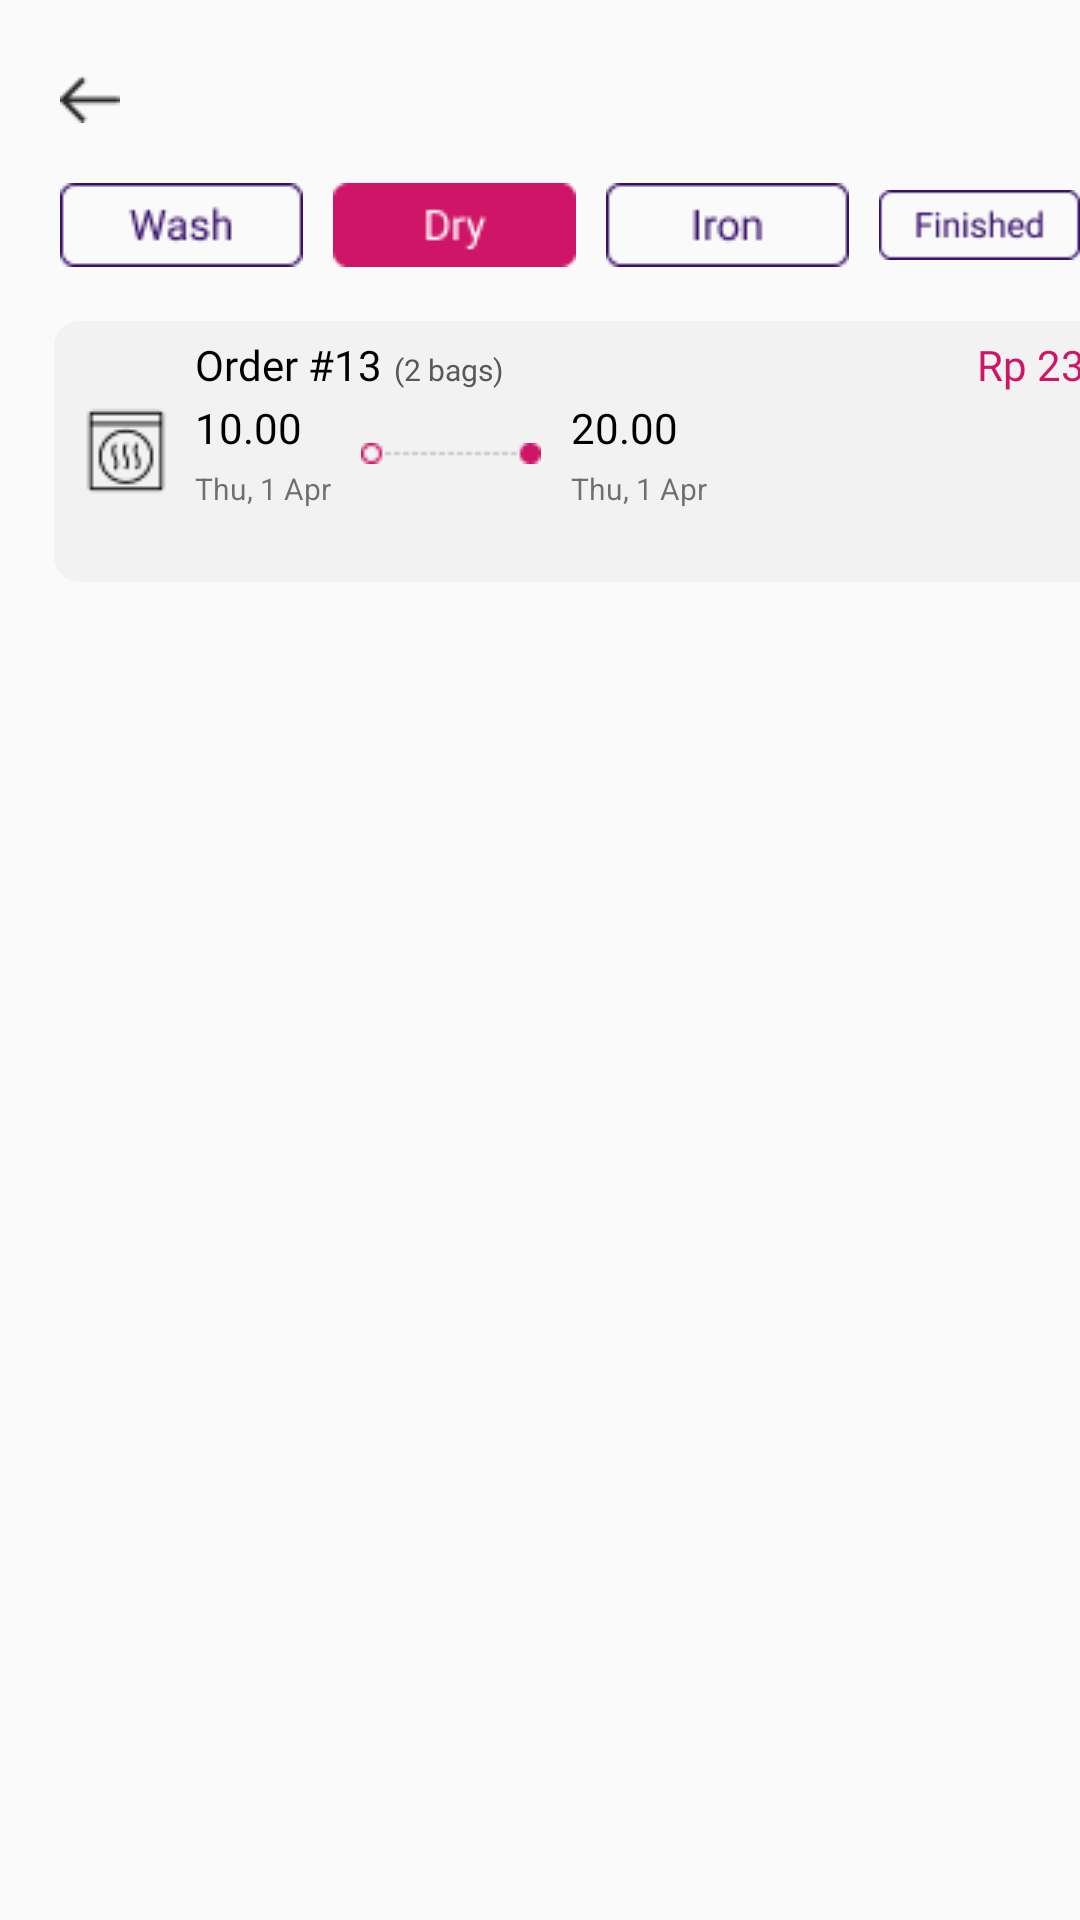

Android layout source for this screen:
<!-- AndroidManifest.xml: application theme Theme.FE_IMPAL -->
<!-- res/layout/activity_dry_history.xml -->
<?xml version="1.0" encoding="utf-8"?>
<RelativeLayout xmlns:android="http://schemas.android.com/apk/res/android"
    xmlns:app="http://schemas.android.com/apk/res-auto"
    xmlns:tools="http://schemas.android.com/tools"
    android:layout_width="match_parent"
    android:layout_height="match_parent"
    tools:context=".Dry_history">

    <ImageView
        android:id="@+id/backrow"
        android:layout_width="wrap_content"
        android:layout_height="wrap_content"
        android:layout_gravity="left"
        android:paddingTop="5dp"
        android:layout_marginTop="20dp"
        android:layout_marginStart="20dp"
        app:srcCompat="@drawable/back" />

    <LinearLayout
        android:id="@+id/historybtn"
        android:layout_width="match_parent"
        android:layout_height="wrap_content"
        android:layout_marginTop="10dp"
        android:layout_marginStart="20dp"
        android:paddingVertical="10dp"
        android:layout_below="@+id/backrow">

        <ImageView
            android:id="@+id/wash"
            android:layout_width="wrap_content"
            android:layout_height="wrap_content"
            android:src="@drawable/washhstry"/>

        <ImageView
            android:layout_width="wrap_content"
            android:layout_height="wrap_content"
            android:layout_marginStart="10dp"
            android:src="@drawable/drybtn"/>

        <ImageView
            android:id="@+id/iron"
            android:layout_width="wrap_content"
            android:layout_height="wrap_content"
            android:layout_marginStart="10dp"
            android:src="@drawable/ironhstry"/>

        <ImageView
            android:id="@+id/finish"
            android:layout_width="wrap_content"
            android:layout_height="wrap_content"
            android:layout_marginStart="10dp"
            android:src="@drawable/finishhstry"/>
    </LinearLayout>



    <LinearLayout
        android:id="@+id/card"
        android:layout_width="match_parent"
        android:layout_height="wrap_content"
        android:layout_below="@+id/historybtn"
        android:layout_marginTop="8dp"
        android:layout_marginStart="18dp">
        <LinearLayout
            android:id="@+id/historydrying"
            android:layout_width="380dp"
            android:layout_height="87dp"
            android:paddingHorizontal="5dp"
            android:paddingVertical="5dp"

            android:background="@drawable/outlinebtn"
            android:backgroundTint="@color/grey_box">

            <ImageView
                android:layout_width="wrap_content"
                android:layout_height="wrap_content"
                android:layout_gravity="center"
                android:layout_marginStart="4dp"
                android:src="@drawable/drying"/>

            <LinearLayout
                android:layout_width="wrap_content"
                android:layout_height="wrap_content"
                android:layout_marginStart="8dp"
                android:orientation="vertical">

                <LinearLayout
                    android:layout_width="wrap_content"
                    android:layout_height="wrap_content">
                    <TextView
                        android:layout_width="wrap_content"
                        android:layout_height="wrap_content"
                        android:fontFamily="@font/poppins_semibold"
                        android:textSize="14sp"
                        android:textColor="@color/black"
                        android:text="Order #13"/>

                    <TextView
                        android:layout_width="wrap_content"
                        android:layout_height="wrap_content"
                        android:fontFamily="@font/poppins"
                        android:textSize="10dp"
                        android:layout_marginStart="4dp"
                        android:textColor="@color/grey_font"
                        android:text="(2 bags)"/>
                </LinearLayout>

                <LinearLayout
                    android:layout_width="wrap_content"
                    android:layout_height="wrap_content"
                    android:layout_marginTop="2dp">

                    <LinearLayout
                        android:layout_width="wrap_content"
                        android:layout_height="wrap_content"
                        android:orientation="vertical">
                        <TextView
                            android:layout_width="wrap_content"
                            android:layout_height="wrap_content"
                            android:fontFamily="@font/poppins"
                            android:textColor="@color/black"
                            android:text="10.00"/>
                        <TextView
                            android:layout_marginTop="4dp"
                            android:layout_width="wrap_content"
                            android:layout_height="wrap_content"
                            android:textSize="10dp"
                            android:text="Thu, 1 Apr"/>
                    </LinearLayout>

                    <ImageView
                        android:layout_width="wrap_content"
                        android:layout_height="wrap_content"
                        android:layout_gravity="center"
                        android:paddingHorizontal="10dp"
                        android:src="@drawable/line"/>

                    <LinearLayout
                        android:layout_width="wrap_content"
                        android:layout_height="wrap_content"
                        android:orientation="vertical">
                        <TextView
                            android:layout_width="wrap_content"
                            android:layout_height="wrap_content"
                            android:fontFamily="@font/poppins"
                            android:textColor="@color/black"
                            android:text="20.00"/>
                        <TextView
                            android:layout_marginTop="4dp"
                            android:layout_width="wrap_content"
                            android:layout_height="wrap_content"
                            android:textSize="10dp"
                            android:text="Thu, 1 Apr"/>
                    </LinearLayout>
                </LinearLayout>

            </LinearLayout>

            <TextView
                android:layout_width="wrap_content"
                android:layout_height="wrap_content"
                android:textColor="@color/primary_col"
                android:fontFamily="@font/poppins_semibold"
                android:layout_marginStart="90dp"
                android:text="Rp 23.000"/>
        </LinearLayout>
    </LinearLayout>

    <androidx.recyclerview.widget.RecyclerView
        android:layout_width="match_parent"
        android:layout_height="wrap_content"
        android:layout_marginTop="10dp"
        android:layout_marginStart="20dp"
        android:layout_below="@id/card"/>

</RelativeLayout>
<!-- resources referenced by this layout -->
<resources>
  <color name="black">#FF000000</color>
  <color name="grey_box">#F2F2F2</color>
  <color name="grey_font">#595757</color>
  <color name="primary_col">#CE1567</color>
  <!-- drawable back: png bitmap (drawable, 297 bytes) -->
  <!-- drawable drybtn: png bitmap (drawable, 749 bytes) -->
  <!-- drawable drying: png bitmap (drawable, 743 bytes) -->
  <!-- drawable finishhstry: png bitmap (drawable, 1063 bytes) -->
  <!-- drawable ironhstry: png bitmap (drawable, 710 bytes) -->
  <!-- drawable line: png bitmap (drawable, 347 bytes) -->
  <!-- drawable outlinebtn (drawable) -->
  <?xml version="1.0" encoding="utf-8"?>
  <shape xmlns:android="http://schemas.android.com/apk/res/android" android:shape="rectangle">
      <stroke android:color="#C3C8D2" android:width="1dp"/>
      <corners android:radius="8dp"/>
  </shape>
  <!-- drawable washhstry: png bitmap (drawable, 1020 bytes) -->
  <style name="Theme.FE_IMPAL" parent="Theme.AppCompat.Light.NoActionBar">
          <item name="colorPrimary">@color/primary_col</item>
          <item name="colorSecondary">@color/secondary_col</item>
      </style>
  <color name="secondary_col">#F3F3F3</color>
</resources>
